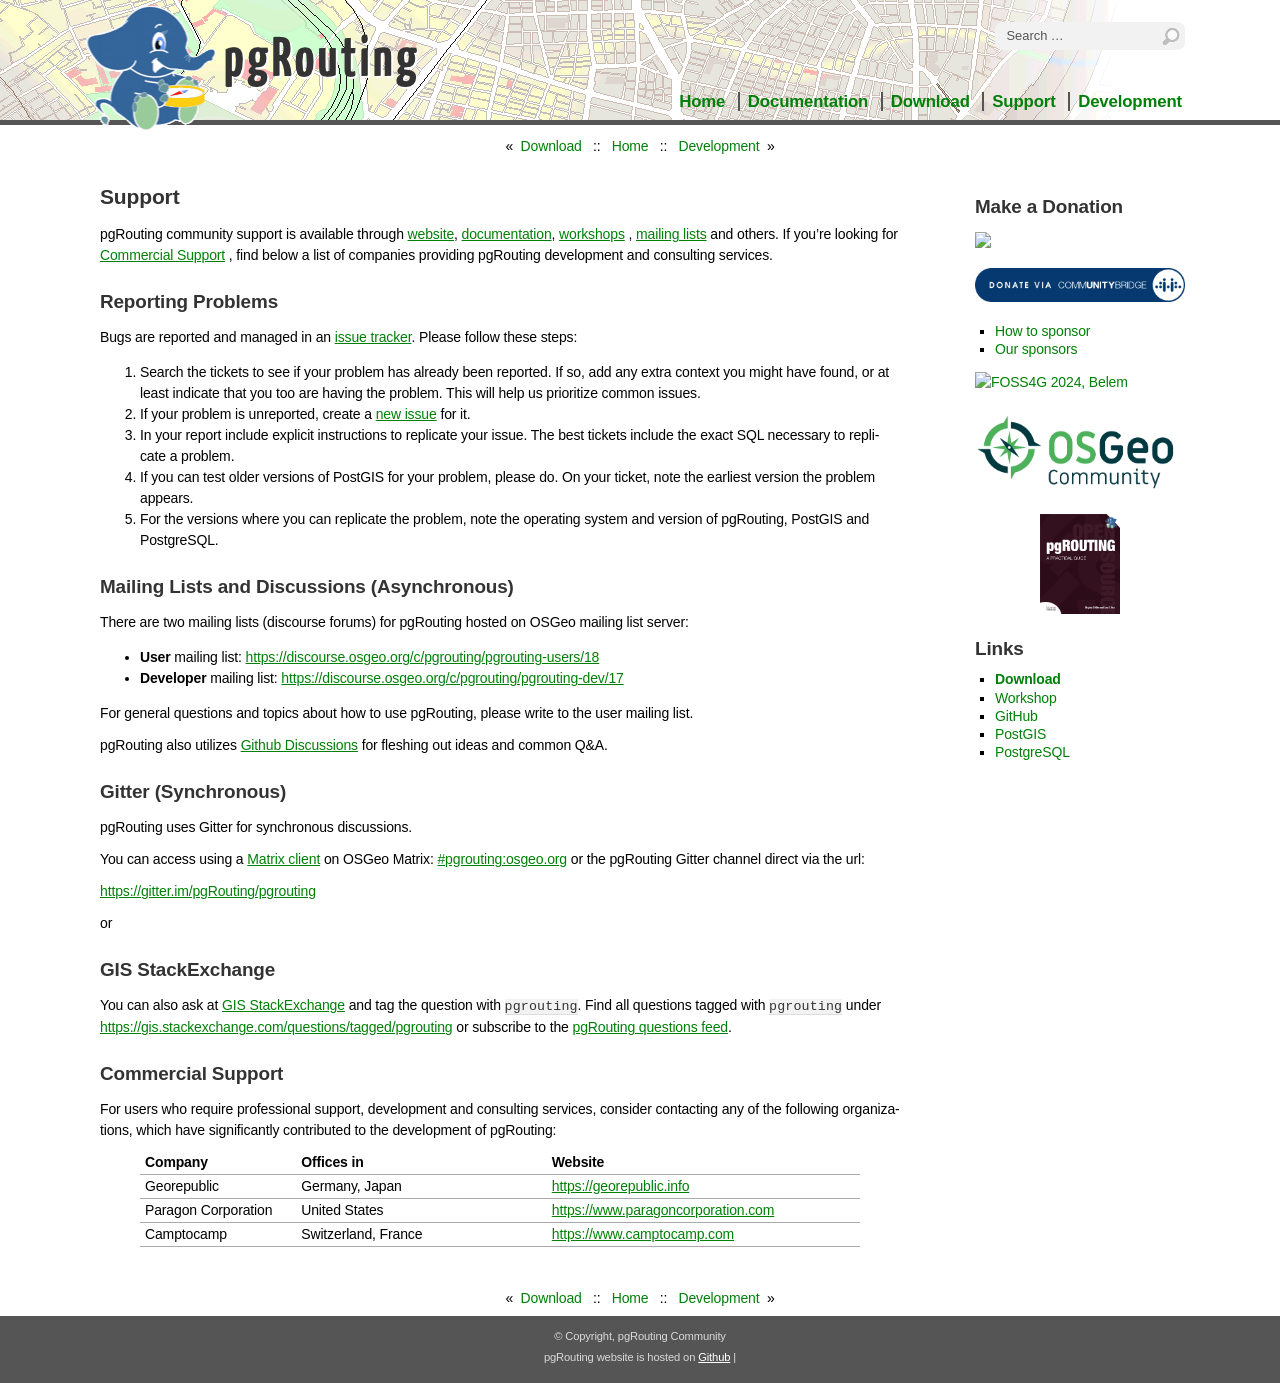

repository: pgRouting/website · page: support.html · generator: sphinx

..
   ****************************************************************************
    pgRouting Website
    Copyright(c) pgRouting Contributors

    This documentation is licensed under a Creative Commons Attribution-Share
    Alike 3.0 License: https://creativecommons.org/licenses/by-sa/3.0/
   ****************************************************************************

Support
===============================================================================

pgRouting community support is available through `website
<https://www.pgrouting.org>`_, `documentation <https://docs.pgrouting.org>`_,
`workshops <https://workshop.pgrouting.org>`_ , `mailing lists
<https://pgrouting.org/development.html#mailing-lists>`_ and others. If you’re
looking for `Commercial Support`_ , find below a list of
companies providing pgRouting development and consulting services.


Reporting Problems
-------------------------------------------------------------------------------

Bugs are reported and managed in an `issue tracker <https://github.com/pgrouting/pgrouting/issues>`_. Please follow these steps:

1. Search the tickets to see if your problem has already been reported. If so, add any extra context you might have found, or at least indicate that you too are having the problem. This will help us prioritize common issues.
2. If your problem is unreported, create a `new issue <https://github.com/pgRouting/pgrouting/issues/new>`_ for it.
3. In your report include explicit instructions to replicate your issue. The best tickets include the exact SQL necessary to replicate a problem.
4. If you can test older versions of PostGIS for your problem, please do. On your ticket, note the earliest version the problem appears.
5. For the versions where you can replicate the problem, note the operating system and version of pgRouting, PostGIS and PostgreSQL.


Mailing Lists and Discussions (Asynchronous)
----------------------------------------------

There are two mailing lists (discourse forums) for pgRouting hosted on OSGeo mailing list server:

* **User** mailing list: https://discourse.osgeo.org/c/pgrouting/pgrouting-users/18
* **Developer** mailing list: https://discourse.osgeo.org/c/pgrouting/pgrouting-dev/17

For general questions and topics about how to use pgRouting, please write to the user mailing list.

pgRouting also utilizes `Github Discussions <https://github.com/pgRouting/pgrouting/discussions>`_ for fleshing out ideas and common Q&A.

Gitter (Synchronous)
-----------------------
pgRouting uses Gitter for synchronous discussions.

You can access using a `Matrix client <https://matrix.org/clients/>`_ on OSGeo Matrix: `#pgrouting:osgeo.org <https://matrix.to/#/#pgrouting:osgeo.org>`_
or the pgRouting Gitter channel direct via the url:

https://gitter.im/pgRouting/pgrouting

or 


GIS StackExchange
------------------
You can also ask at `GIS StackExchange <https://gis.stackexchange.com/>`_ and tag the question with ``pgrouting``. Find all questions tagged with ``pgrouting`` under https://gis.stackexchange.com/questions/tagged/pgrouting or subscribe to the `pgRouting questions feed <https://gis.stackexchange.com/feeds/tag?tagnames=pgrouting&sort=newest>`_.


Commercial Support
-------------------------------------------------------------------------------

For users who require professional support, development and consulting services, consider contacting any of the following organizations, which have significantly contributed to the development of pgRouting:

.. list-table::
   :widths: 100 160 200

   * - **Company**
     - **Offices in**
     - **Website**
   * - Georepublic
     - Germany, Japan
     - https://georepublic.info
   * - Paragon Corporation
     - United States
     - https://www.paragoncorporation.com
   * - Camptocamp
     - Switzerland, France
     - https://www.camptocamp.com
